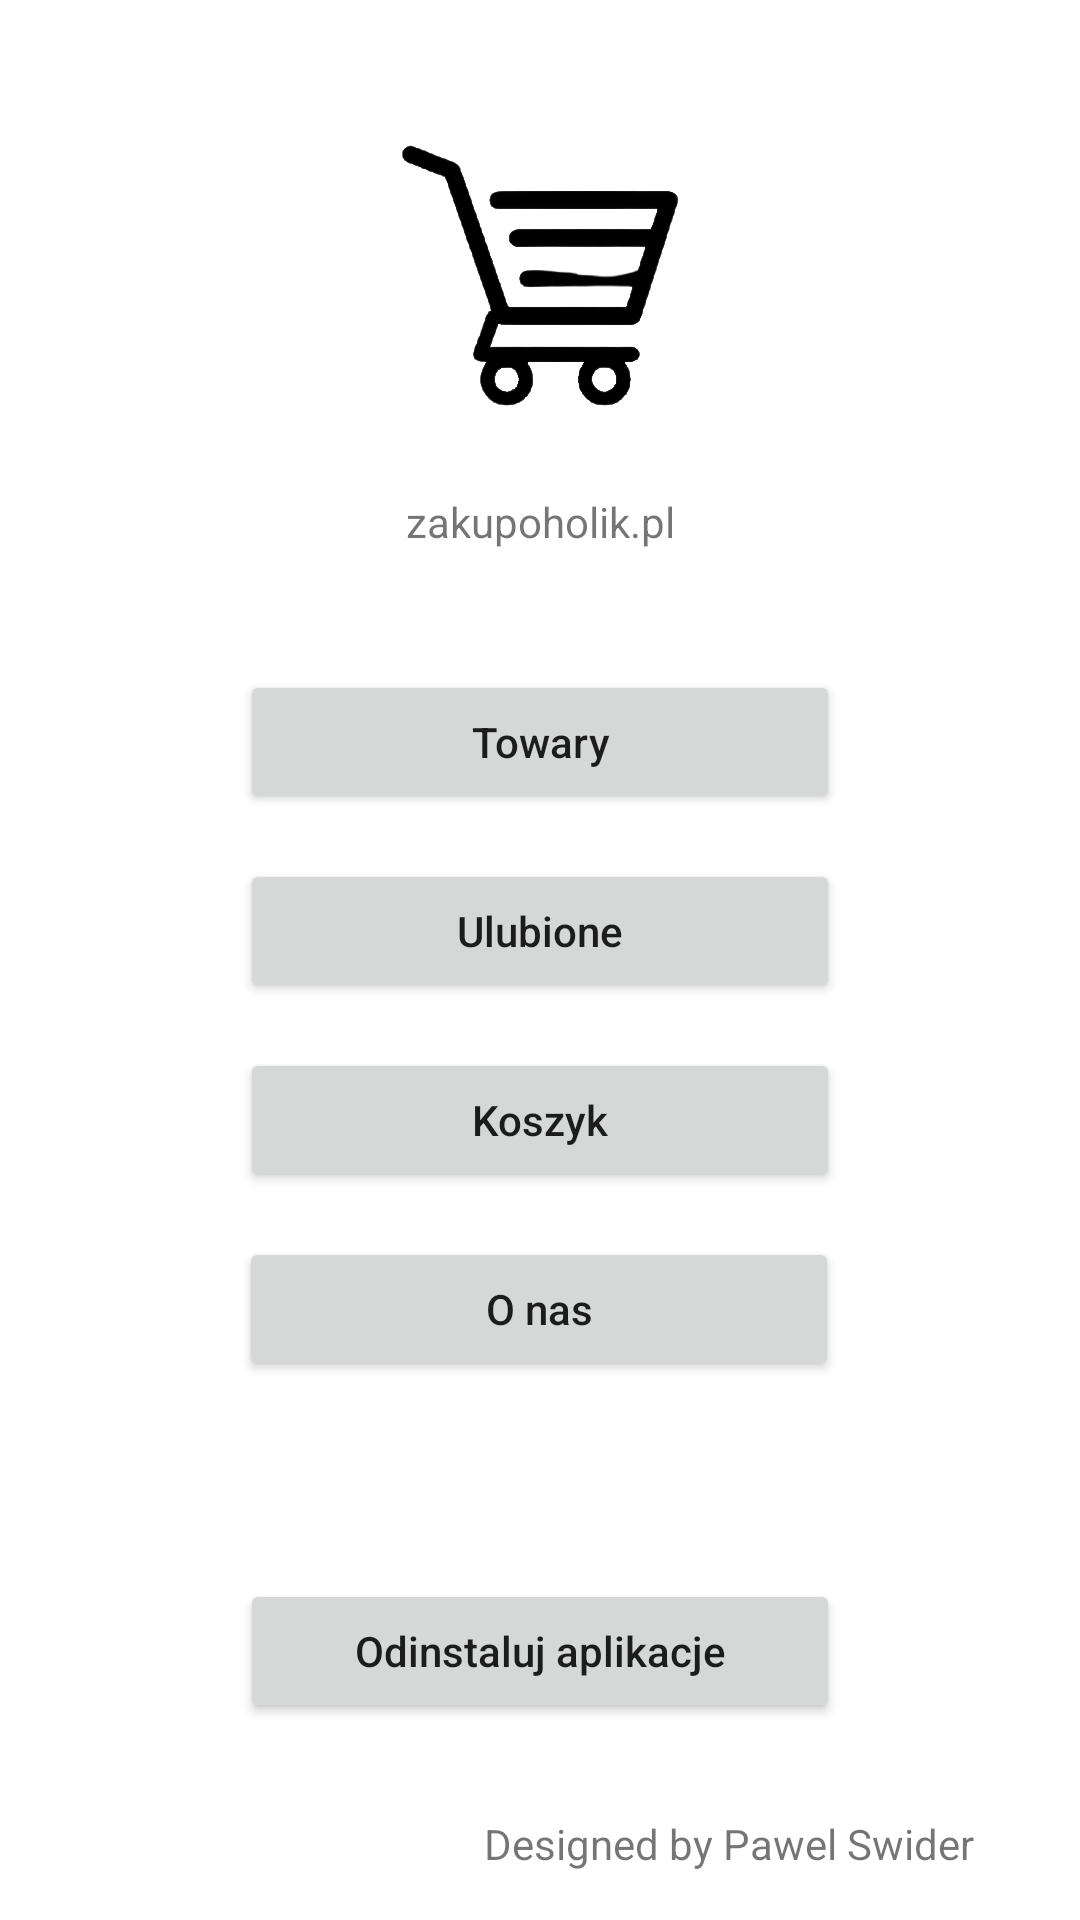

The Android layout XML behind this screen, and the referenced resources:
<!-- AndroidManifest.xml: application theme Theme.AplikacjaNaZaliczenie -->
<!-- res/layout/activity_main.xml -->
<?xml version="1.0" encoding="utf-8"?>
<androidx.constraintlayout.widget.ConstraintLayout xmlns:android="http://schemas.android.com/apk/res/android"
    xmlns:app="http://schemas.android.com/apk/res-auto"
    xmlns:tools="http://schemas.android.com/tools"
    android:layout_width="match_parent"
    android:layout_height="match_parent"
    tools:context=".MainActivity">

    <ImageView
        android:id="@+id/imageView"
        android:layout_width="wrap_content"
        android:layout_height="wrap_content"
        android:layout_marginTop="30dp"
        app:layout_constraintEnd_toEndOf="parent"
        app:layout_constraintStart_toStartOf="parent"
        app:layout_constraintTop_toTopOf="parent"
        android:src="@mipmap/cart" />

    <TextView
        android:id="@+id/textView"
        android:layout_width="wrap_content"
        android:layout_height="wrap_content"
        android:layout_marginTop="10dp"
        android:text="zakupoholik.pl"
        app:layout_constraintEnd_toEndOf="parent"
        app:layout_constraintStart_toStartOf="parent"
        app:layout_constraintTop_toBottomOf="@+id/imageView" />

    <Button
        android:id="@+id/btn_towary"
        android:layout_width="200dp"
        android:layout_height="wrap_content"
        android:layout_marginTop="40dp"
        android:text="Towary"
        android:textAllCaps="false"
        app:layout_constraintEnd_toEndOf="parent"
        app:layout_constraintStart_toStartOf="parent"
        app:layout_constraintTop_toBottomOf="@+id/textView" />

    <Button
        android:id="@+id/btn_ulubione"
        android:layout_width="200dp"
        android:layout_height="wrap_content"
        android:layout_marginTop="15dp"
        android:text="Ulubione"
        android:textAllCaps="false"
        app:layout_constraintEnd_toEndOf="parent"
        app:layout_constraintStart_toStartOf="parent"
        app:layout_constraintTop_toBottomOf="@+id/btn_towary" />

    <Button
        android:id="@+id/btn_koszyk"
        android:layout_width="200dp"
        android:layout_height="wrap_content"
        android:layout_marginTop="15dp"
        android:text="Koszyk"
        android:textAllCaps="false"
        app:layout_constraintEnd_toEndOf="parent"
        app:layout_constraintStart_toStartOf="parent"
        app:layout_constraintTop_toBottomOf="@+id/btn_ulubione" />

    <Button
        android:id="@+id/btn_o_nas"
        android:layout_width="200dp"
        android:layout_height="wrap_content"
        android:layout_marginTop="15dp"
        android:text="O nas"
        android:textAllCaps="false"
        app:layout_constraintEnd_toEndOf="parent"
        app:layout_constraintHorizontal_bias="0.497"
        app:layout_constraintStart_toStartOf="parent"
        app:layout_constraintTop_toBottomOf="@+id/btn_koszyk" />

    <TextView
        android:id="@+id/textView2"
        android:layout_width="wrap_content"
        android:layout_height="wrap_content"
        android:layout_marginBottom="16dp"
        android:text="Designed by Pawel Swider"
        app:layout_constraintBottom_toBottomOf="parent"
        app:layout_constraintEnd_toEndOf="parent"
        app:layout_constraintHorizontal_bias="0.821"
        app:layout_constraintStart_toStartOf="parent" />

    <Button
        android:id="@+id/btnUninstal"
        android:layout_width="200dp"
        android:layout_height="wrap_content"
        android:text="Odinstaluj aplikacje"
        android:textAllCaps="false"
        app:layout_constraintBottom_toBottomOf="parent"
        app:layout_constraintEnd_toEndOf="parent"
        app:layout_constraintStart_toStartOf="parent"
        app:layout_constraintTop_toBottomOf="@+id/btn_o_nas" />
</androidx.constraintlayout.widget.ConstraintLayout>
<!-- resources referenced by this layout -->
<resources>
  <!-- mipmap cart: png bitmap (mipmap-xxhdpi, 17933 bytes) -->
  <style name="Theme.AplikacjaNaZaliczenie" parent="Theme.MaterialComponents.DayNight.DarkActionBar">
          
          <item name="colorPrimary">@color/purple_500</item>
          <item name="colorPrimaryVariant">@color/purple_700</item>
          <item name="colorOnPrimary">@color/white</item>
          
          <item name="colorSecondary">@color/teal_200</item>
          <item name="colorSecondaryVariant">@color/teal_700</item>
          <item name="colorOnSecondary">@color/black</item>
          
          <item name="android:statusBarColor" tools:targetApi="l">?attr/colorPrimaryVariant</item>
          
      </style>
  <color name="purple_500">#FF6200EE</color>
  <color name="purple_700">#FF3700B3</color>
  <color name="white">#FFFFFFFF</color>
  <color name="teal_200">#05BCAA</color>
  <color name="teal_700">#FF018786</color>
  <color name="black">#FF000000</color>
</resources>
